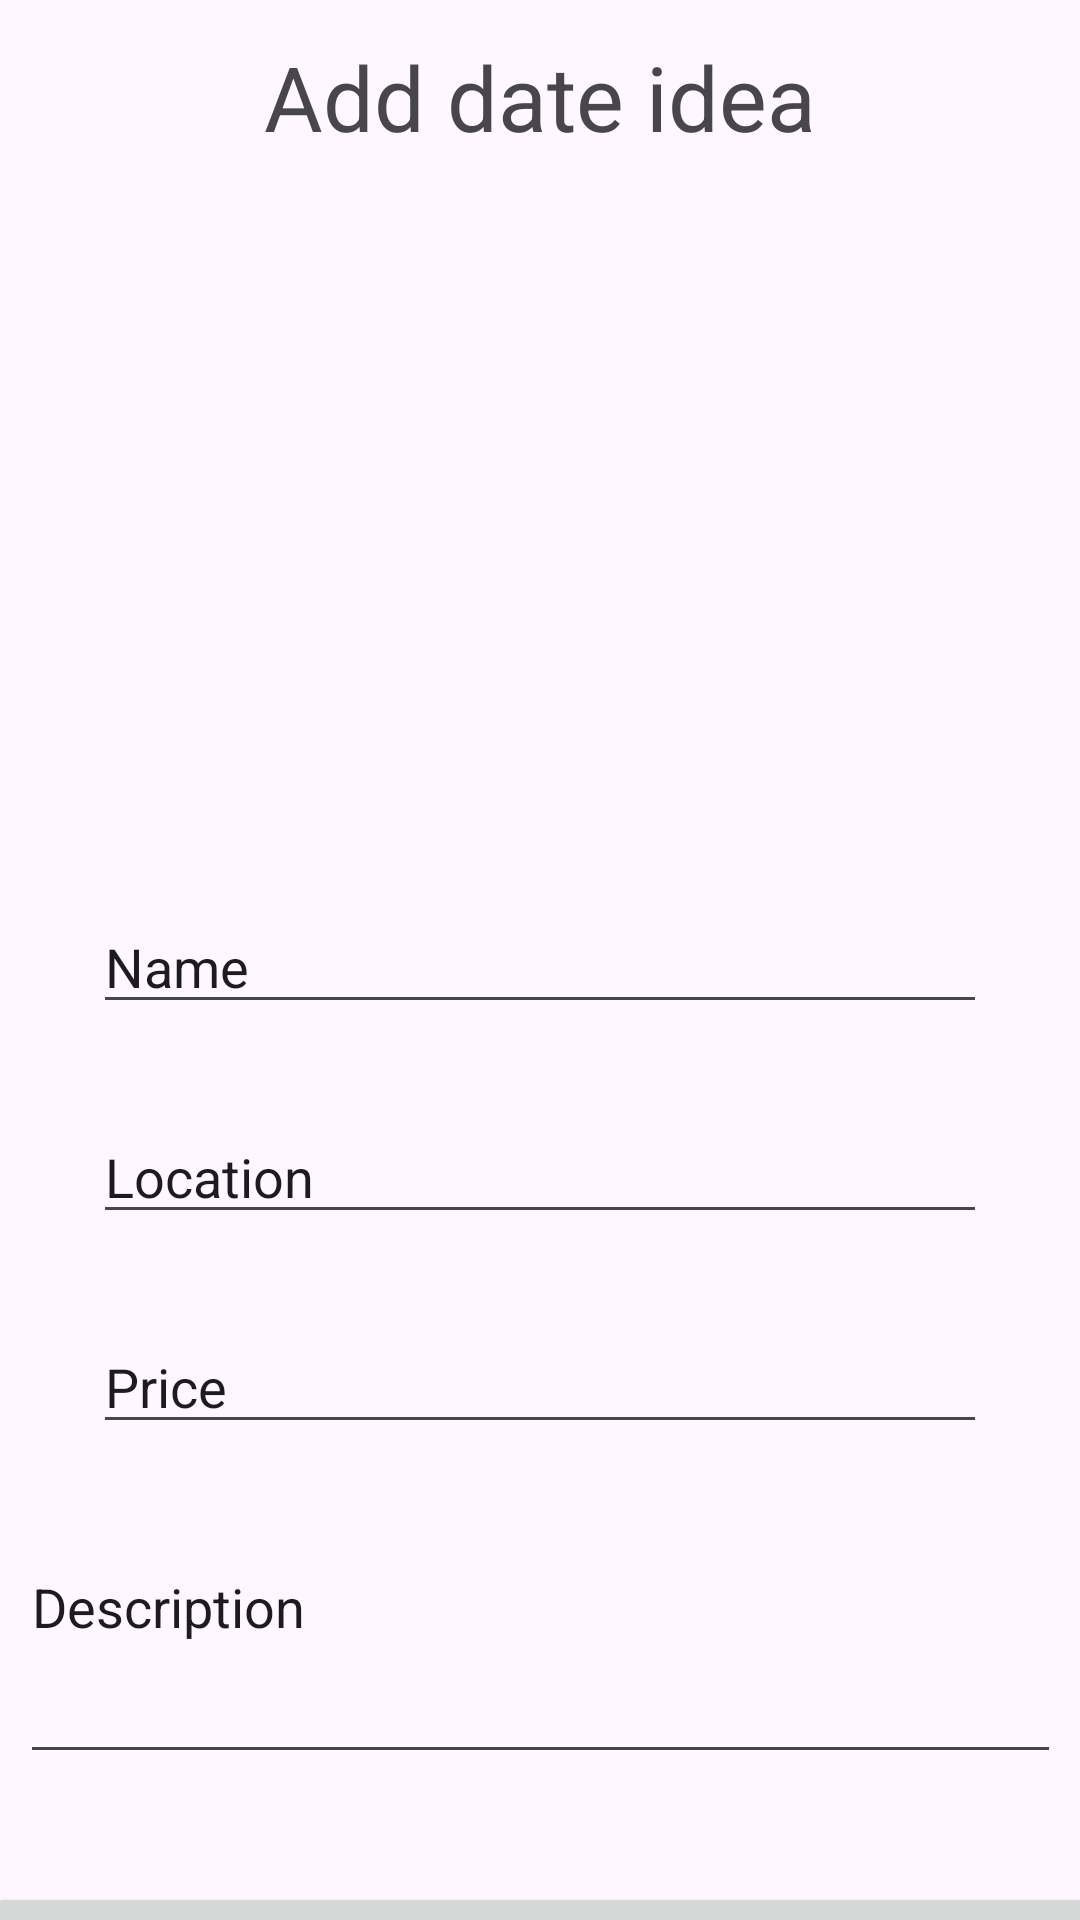

Produce the Android XML layout that renders to this screen, including the resource entries it uses.
<!-- AndroidManifest.xml: application theme Theme.Datesy -->
<!-- res/layout/add_dateidea_page.xml -->
<?xml version="1.0" encoding="utf-8"?>
<androidx.constraintlayout.widget.ConstraintLayout xmlns:android="http://schemas.android.com/apk/res/android"
    xmlns:app="http://schemas.android.com/apk/res-auto"
    xmlns:tools="http://schemas.android.com/tools"
    android:layout_width="match_parent"
    android:layout_height="match_parent">

    <TextView
        android:id="@+id/tvPageTitle"
        android:layout_width="0dp"
        android:layout_height="wrap_content"
        android:layout_marginTop="2dp"
        android:gravity="center"
        android:padding="10dp"
        android:text="Add date idea"
        android:textSize="30dp"
        app:layout_constraintEnd_toEndOf="parent"
        app:layout_constraintStart_toStartOf="parent"
        app:layout_constraintTop_toTopOf="parent" />

    <androidx.constraintlayout.widget.Guideline
        android:id="@+id/guideline2"
        android:layout_width="wrap_content"
        android:layout_height="wrap_content"
        android:orientation="vertical"
        app:layout_constraintGuide_begin="20dp" />

    <EditText
        android:id="@+id/etName"
        android:layout_width="0dp"
        android:layout_height="38dp"
        android:layout_marginStart="31dp"
        android:layout_marginTop="36dp"
        android:layout_marginEnd="31dp"
        android:ems="10"
        android:inputType="text"
        android:text="Name"
        app:layout_constraintEnd_toEndOf="parent"
        app:layout_constraintHorizontal_bias="0.0"
        app:layout_constraintStart_toStartOf="parent"
        app:layout_constraintTop_toBottomOf="@+id/ivDateIdea" />

    <EditText
        android:id="@+id/etLocation"
        android:layout_width="0dp"
        android:layout_height="38dp"
        android:layout_marginStart="31dp"
        android:layout_marginTop="32dp"
        android:layout_marginEnd="31dp"
        android:ems="10"
        android:inputType="text"
        android:text="Location"
        app:layout_constraintEnd_toEndOf="parent"
        app:layout_constraintHorizontal_bias="1.0"
        app:layout_constraintStart_toStartOf="parent"
        app:layout_constraintTop_toBottomOf="@+id/etName" />

    <EditText
        android:id="@+id/etPrice"
        android:layout_width="0dp"
        android:layout_height="38dp"
        android:layout_marginStart="31dp"
        android:layout_marginTop="32dp"
        android:layout_marginEnd="31dp"
        android:ems="10"
        android:inputType="text"
        android:text="Price"
        app:layout_constraintEnd_toEndOf="parent"
        app:layout_constraintHorizontal_bias="0.0"
        app:layout_constraintStart_toStartOf="parent"
        app:layout_constraintTop_toBottomOf="@+id/etLocation" />

    <EditText
        android:id="@+id/etDescription"
        android:layout_width="347dp"
        android:layout_height="78dp"
        android:layout_marginTop="32dp"
        android:ems="10"
        android:gravity="start|top"
        android:inputType="textMultiLine"
        android:text="Description"
        app:layout_constraintEnd_toEndOf="parent"
        app:layout_constraintStart_toStartOf="parent"
        app:layout_constraintTop_toBottomOf="@+id/etPrice" />

    <ImageView
        android:id="@+id/ivDateIdea"
        android:layout_width="245dp"
        android:layout_height="169dp"
        android:layout_marginTop="36dp"
        app:layout_constraintDimensionRatio="h,16:9"
        app:layout_constraintEnd_toEndOf="parent"
        app:layout_constraintStart_toStartOf="parent"
        app:layout_constraintTop_toBottomOf="@+id/tvPageTitle"
        tools:srcCompat="@tools:sample/backgrounds/scenic" />

    <Button
        android:id="@+id/button"
        android:layout_width="371dp"
        android:layout_height="40dp"
        android:layout_marginStart="11dp"
        android:layout_marginTop="36dp"
        android:layout_marginEnd="11dp"
        android:text="Add Date"
        app:layout_constraintEnd_toEndOf="parent"
        app:layout_constraintStart_toStartOf="parent"
        app:layout_constraintTop_toBottomOf="@+id/etDescription" />

</androidx.constraintlayout.widget.ConstraintLayout>
<!-- resources referenced by this layout -->
<resources>
  <style name="Theme.Datesy" parent="Base.Theme.Datesy" />
  <style name="Base.Theme.Datesy" parent="Theme.Material3.DayNight.NoActionBar">
          
          
      </style>
</resources>
